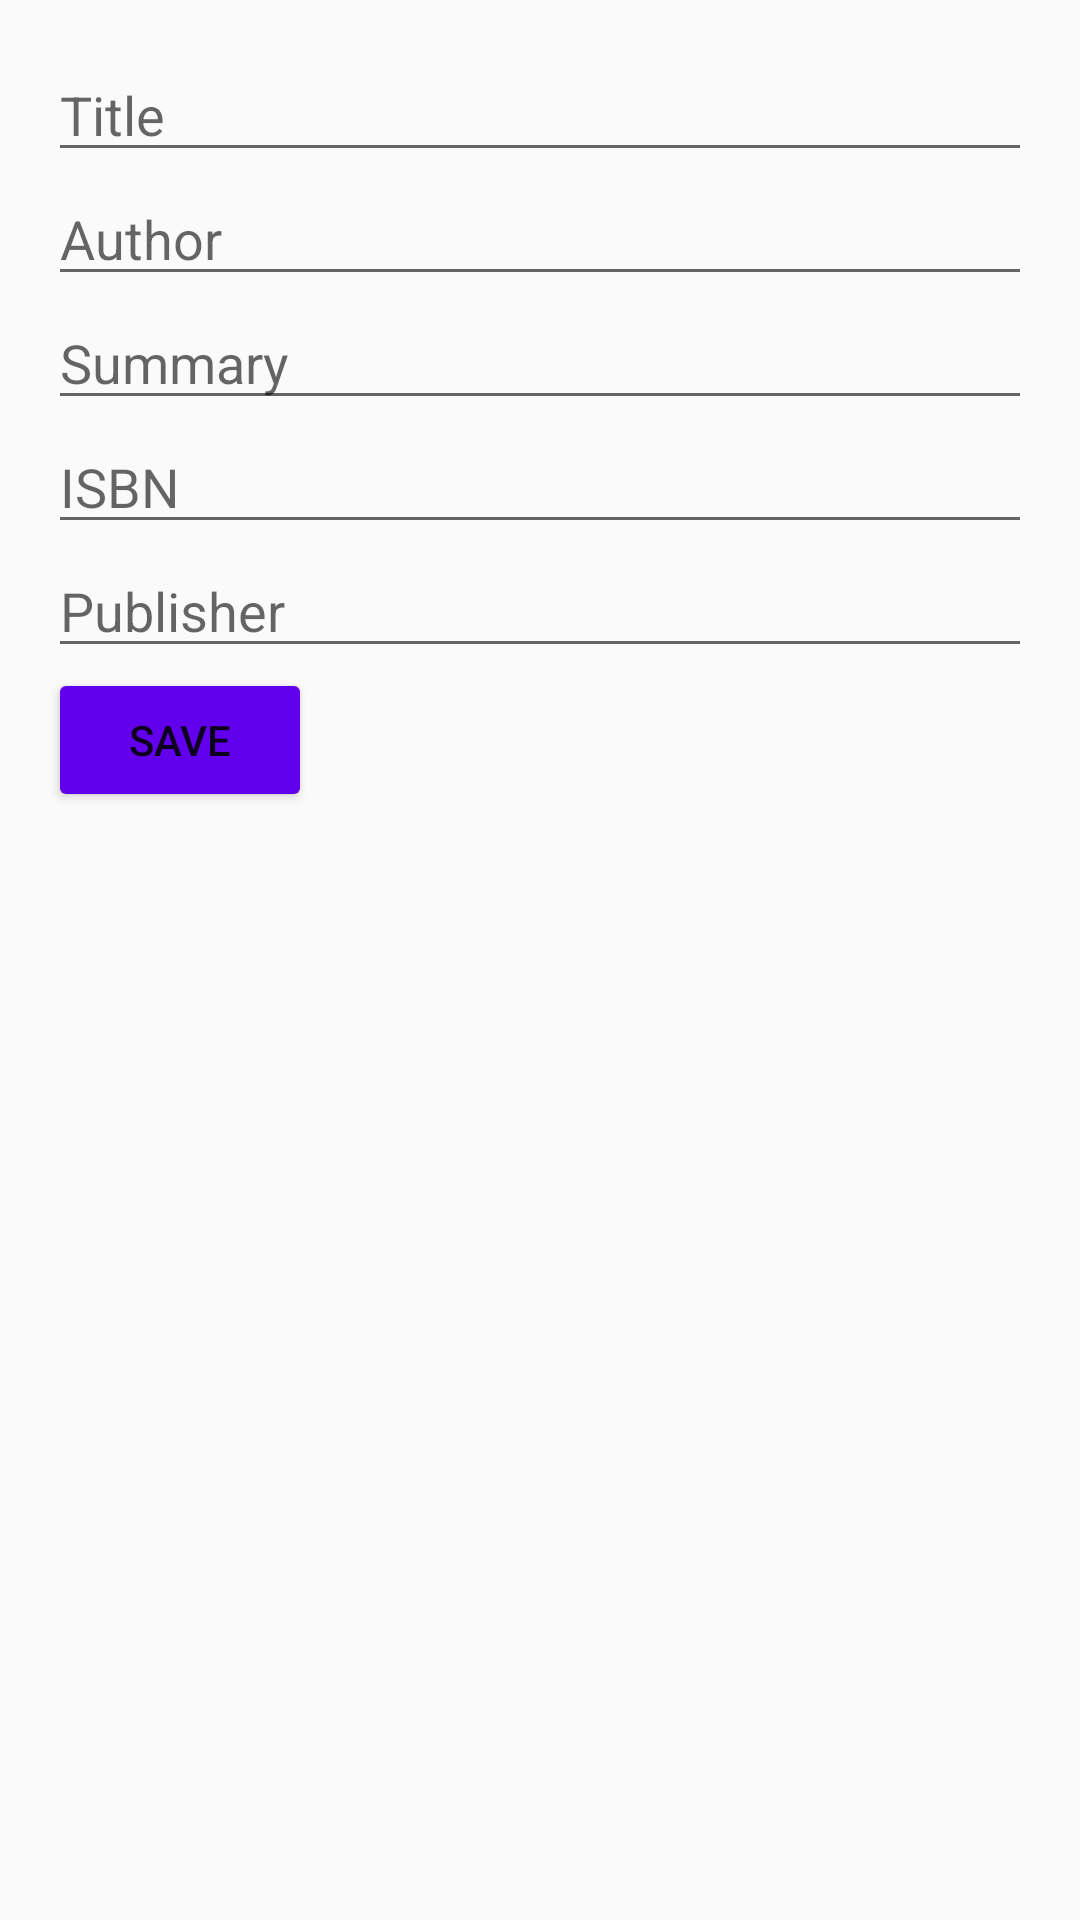

Here is an Android app screen rendered from its layout file. Give the layout XML and the strings, colors and styles it references.
<!-- AndroidManifest.xml: application theme AppTheme -->
<!-- res/layout/book_form.xml -->
<?xml version="1.0" encoding="utf-8"?>
<LinearLayout xmlns:android="http://schemas.android.com/apk/res/android"
    android:orientation="vertical" android:layout_width="match_parent"
    android:padding="16dp"
    android:layout_height="match_parent">
    <EditText
        android:id="@+id/title_et"
        android:layout_width="match_parent"
        android:layout_height="wrap_content"
        android:hint="@string/title_hint" />

    <EditText
        android:id="@+id/author_et"
        android:layout_width="match_parent"
        android:layout_height="wrap_content"
        android:hint="@string/author_hint" />

    <EditText
        android:id="@+id/summary_et"
        android:layout_width="match_parent"
        android:layout_height="wrap_content"
        android:hint="@string/summary_hint" />

    <EditText
        android:id="@+id/isbn_et"
        android:layout_width="match_parent"
        android:layout_height="wrap_content"
        android:hint="@string/isbn_hint" />

    <EditText
        android:id="@+id/publisher_et"
        android:layout_width="match_parent"
        android:layout_height="wrap_content"
        android:hint="@string/publisher_hint" />

    <Button
        android:id="@+id/save_btn"
        android:layout_width="wrap_content"
        android:layout_height="wrap_content"
        android:backgroundTint="@color/colorPrimary"
        android:text="@string/save_btn_label" />

</LinearLayout>
<!-- resources referenced by this layout -->
<resources>
  <string name="author_hint">Author</string>
  <string name="isbn_hint">ISBN</string>
  <string name="publisher_hint">Publisher</string>
  <string name="save_btn_label">Save</string>
  <string name="summary_hint">Summary</string>
  <string name="title_hint">Title</string>
  <style name="AppTheme" parent="Theme.AppCompat.Light.DarkActionBar">
          
          <item name="colorPrimary">@color/colorPrimary</item>
          <item name="colorPrimaryDark">@color/colorPrimaryDark</item>
          <item name="colorAccent">@color/colorAccent</item>
      </style>
  <!-- not gathered from this repository: default colours our renderer supplied (Android Studio template values) -->
  <color name="colorPrimary">#FF6200EE</color>
  <color name="colorPrimaryDark">#FF3700B3</color>
  <color name="colorAccent">#FF03DAC5</color>
</resources>
